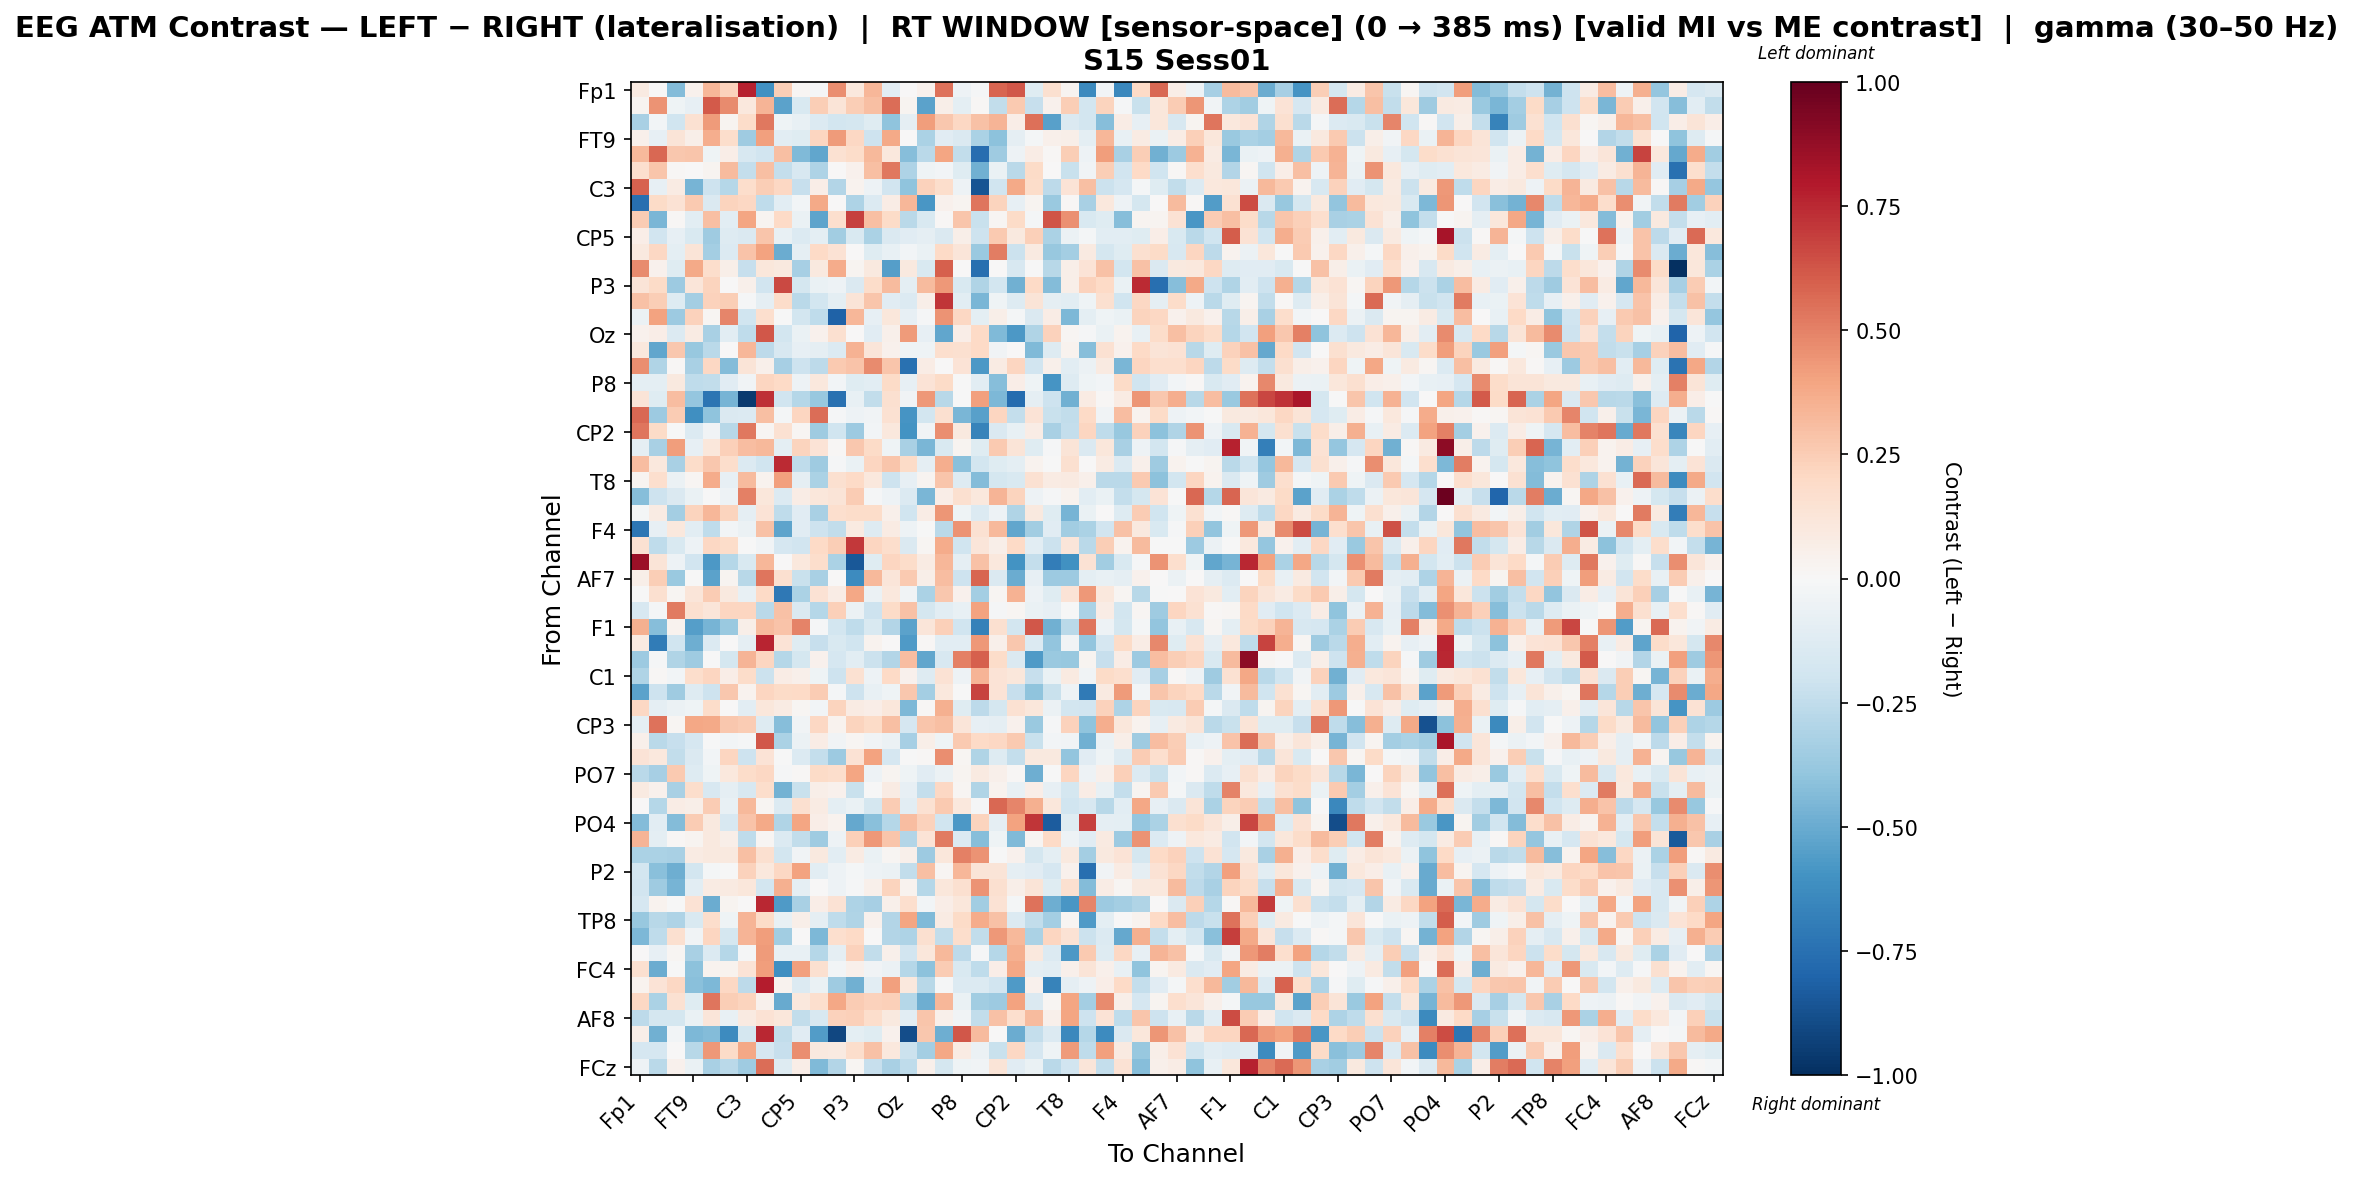

Source data for this figure (header and first rows):
, Fp1, Fz, F3, FT9, FC5, FC1, C3, T7, TP9, CP5, CP1, Pz, P3, P7, O1, Oz, O2, P4, P8, TP10, CP6, CP2, Cz
Fp1, 0.09145, 0.001704, -0.4303, 0.04365, 0.3285, 0.2271, 0.7702, -0.6078, 0.2487, 0.02216, -0.01416, 0.4667, 0.1031, 0.3346, -0.1042, 0.002609, 0.04233, 0.5396, -0.05154, -0.015, 0.58, 0.6201, -0.1233
Fz, 0.02762, 0.4529, -0.04663, -0.0795, 0.6153, 0.476, 0.1021, 0.343, -0.5333, -0.1537, 0.2463, 0.1297, 0.2441, 0.3037, 0.5621, 0.0286, -0.5328, 0.06155, -0.09795, 0.0154, -0.2427, 0.2621, -0.2311
F3, -0.3226, -0.02942, -0.1989, 0.1544, 0.4228, 0.02958, 0.1852, 0.5266, -0.04503, -0.07466, -0.1366, -0.1844, -0.1721, -0.1184, -0.402, -0.08844, 0.4188, 0.2698, 0.2105, 0.2962, 0.3403, 0.06824, 0.5498
FT9, 0.04968, -0.08038, 0.1317, 0.06168, 0.3671, 0.1731, -0.3547, 0.4119, -0.108, -0.123, 0.2151, 0.4242, 0.2097, -0.2077, 0.379, 0.0006077, -0.3157, -0.1131, -0.1472, -0.3162, -0.4086, -0.09212, -0.02225
FC5, 0.322, 0.5713, 0.2684, 0.2752, -0.04569, 0.06412, -0.1569, -0.1878, 0.3041, -0.4413, -0.5171, 0.1485, 0.1845, 0.3244, 0.1063, -0.4285, -0.2703, 0.3961, -0.2453, -0.7632, -0.3566, -0.05077, 0.07399
FC1, 0.1682, 0.279, 0.01102, 0.003808, 0.02766, 0.3163, -0.2362, 0.303, -0.2406, -0.1632, -0.3082, 0.005797, 0.04495, 0.3016, 0.5287, -0.3091, -0.04591, -0.02769, -0.124, -0.4772, -0.06406, -0.27, 0.1912
C3, 0.5927, -0.07976, 0.08245, -0.4685, -0.2037, -0.2854, 0.1724, 0.246, 0.2108, -0.2325, 0.06339, -0.2946, 0.03329, -0.05121, -0.1896, -0.3986, 0.2328, 0.1788, -0.04762, -0.8609, -0.199, 0.3763, 0.1815
T7, -0.751, 0.1886, 0.1469, 0.2592, -0.1469, 0.2212, 0.2052, -0.2525, -0.1039, -0.03065, 0.3758, 0.007803, -0.3062, -0.135, 0.07416, 0.33, -0.583, 0.0413, 0.02467, 0.5349, 0.221, -0.08058, 0.02503
TP9, 0.2546, -0.4557, 0.01521, -0.109, 0.2999, -0.1061, 0.396, 0.02792, 0.1961, -0.06367, -0.5298, 0.171, 0.6874, 0.298, 0.1924, -0.2699, -0.1489, 0.008748, 0.2756, -0.2218, 0.01579, 0.1917, -0.02184
CP5, 0.06885, -0.1901, -0.08122, -0.15, -0.3543, -0.1284, -0.1406, 0.2781, -0.07159, -0.1394, -0.09807, -0.3453, -0.1513, -0.3132, -0.144, -0.1096, -0.08774, -0.1472, 0.05685, -0.2078, 0.2599, 0.09376, 0.241
CP1, 0.1011, 0.2048, -0.09938, 0.1277, -0.3401, -0.1357, 0.2828, 0.402, -0.4947, -0.09367, 0.1982, 0.1406, 0.006272, -0.118, -0.07635, -0.03076, -0.06574, 0.2016, 0.1176, -0.3679, 0.5127, -0.2182, 0.09321
Pz, 0.4702, 0.04141, -0.1222, 0.381, 0.1722, 0.05941, -0.2313, 0.1134, 0.1008, -0.3298, 0.09915, 0.3716, 0.02969, 0.1002, -0.5477, 0.09597, -0.1559, 0.5942, 0.003337, -0.7558, 0.003255, -0.1603, -0.002505
P3, 0.1302, 0.1922, -0.3668, 0.1233, 0.2257, 0.0003187, 0.05292, -0.1941, 0.6618, -0.1724, -0.06266, -0.05319, -0.1441, 0.1809, 0.317, -0.09624, 0.3201, 0.4347, -0.1502, -0.3037, -0.1819, -0.484, 0.1982
P7, 0.2945, 0.2459, -0.1307, -0.3381, 0.2306, 0.2461, -0.01172, -0.09348, 0.1806, -0.2674, -0.1839, -0.09427, 0.1273, 0.2772, -0.1109, -0.1366, 0.06122, 0.7129, -0.1034, -0.4584, -0.03913, -0.1265, 0.1271
O1, -0.06111, 0.4027, -0.3623, 0.2334, 0.02331, 0.4907, -0.1974, 0.1643, -0.0008923, -0.1851, -0.2533, -0.8061, 0.3324, -0.08392, 0.114, -0.08003, -0.0133, 0.4467, 0.2044, -0.09796, 0.05802, -0.02218, -0.147
Oz, 0.04623, 0.06258, -0.1402, 0.08027, -0.3215, -0.1076, -0.2568, 0.6246, -0.1838, -0.06668, 0.04443, 0.1569, 0.007729, -0.1134, 0.04867, 0.422, -0.08591, -0.521, 0.06854, 0.1981, -0.4388, -0.572, -0.2971
O2, 0.1059, -0.5182, 0.2711, -0.3751, -0.2706, 0.002647, 0.3308, -0.2626, -0.1631, -0.07955, -0.0864, -0.136, 0.3478, 0.1234, 0.04436, -0.03956, -0.04272, 0.17, 0.1608, 0.1957, -0.03857, 0.002645, -0.4432
P4, 0.4638, -0.2973, 0.01186, -0.3258, 0.2105, -0.4311, 0.1311, 0.05323, -0.3352, -0.205, -0.2645, 0.2605, 0.2847, 0.473, 0.2787, -0.7438, 0.07047, 0.001349, 0.1346, -0.5764, 0.08359, 0.2124, -0.1944
P8, -0.09661, -0.09397, 0.09494, -0.2523, -0.2435, -0.1168, -0.03201, 0.2161, 0.2, -0.0485, 0.109, -0.02367, -0.1244, -0.1046, 0.1898, -0.08064, 0.1355, 0.194, -0.0007163, -0.103, -0.4236, 0.06799, -0.04476
TP10, 0.1317, -0.1215, 0.3116, -0.3833, -0.732, -0.468, -0.9582, 0.7307, -0.2016, -0.287, -0.3757, -0.747, -0.0722, -0.2495, 0.1589, -0.03246, 0.4307, -0.2792, -0.002071, 0.4106, -0.45, -0.7731, -0.09271
CP6, 0.5732, -0.3658, 0.253, -0.612, -0.4028, -0.1468, -0.1399, 0.3045, -0.0213, 0.2179, 0.5571, -0.01468, -0.04732, -0.03463, 0.1558, -0.5926, -0.1835, 0.1563, -0.4588, -0.5452, 0.2126, -0.2375, 0.1344
CP2, 0.5373, 0.1913, -0.002126, -0.1353, -0.03334, -0.2762, 0.5282, 0.01717, 0.1548, 0.02297, -0.3533, -0.1983, -0.3594, -0.02838, 0.1039, -0.5965, -0.03308, 0.4612, 0.09462, -0.6675, -0.1452, -0.07559, 0.07764
Cz, -0.09011, -0.3205, 0.4195, -0.07894, 0.1129, 0.2362, 0.3088, 0.3217, -0.1009, 0.22, 0.1358, 0.01295, 0.2693, 0.19, -0.04681, -0.3214, -0.4546, -0.153, 0.02616, -0.122, 0.2589, 0.13, -0.1205
C4, 0.3077, 0.1023, -0.3241, 0.1805, 0.268, 0.1727, -0.137, -0.2011, 0.7448, -0.2573, -0.3593, -0.01115, -0.06559, 0.2123, 0.2788, 0.1899, -0.08733, 0.3664, -0.4188, -0.1834, -0.1214, -0.09914, 0.03897
T8, 0.02695, 0.1666, -0.06237, 0.01797, 0.3713, -0.08054, 0.3165, 0.03455, 0.4066, -0.08697, -0.3179, 0.1583, 0.2003, 0.1017, -0.2083, -0.08438, 0.02581, 0.276, -0.128, -0.4301, -0.1737, -0.1537, 0.1511
FT10, -0.4236, -0.2046, -0.1457, -0.06677, -0.0009193, -0.05459, 0.5069, 0.1112, -0.1343, 0.07468, 0.1133, 0.1316, 0.2576, -0.01143, -0.04757, -0.1389, -0.4541, 0.06849, 0.1629, 0.103, 0.3415, 0.2201, -0.05441
FC2, -0.02011, 0.08112, -0.3395, 0.2188, 0.3324, 0.225, -0.09203, 0.1332, -0.2563, -0.1103, -0.3236, 0.1702, 0.1823, 0.1844, 0.04936, -0.1999, 0.07682, 0.442, -0.04073, -0.1335, -0.04717, -0.3019, 0.09504
F4, -0.7212, -0.07932, 0.1034, -0.1088, -0.2522, -0.02648, -0.05757, 0.2921, -0.5255, -0.1117, -0.2086, -0.2439, 0.09018, -0.1277, 0.08476, -0.05058, -0.004604, -0.2674, 0.449, 0.1557, 0.3267, -0.5187, -0.3461
F8, 0.1541, -0.252, -0.1516, -0.04724, 0.2082, 0.1798, -0.005553, -0.03806, -0.1655, -0.1899, 0.196, 0.249, 0.7108, 0.2148, 0.1742, -0.1447, 0.01807, 0.3734, -0.1977, 0.1246, 0.06245, 0.2008, -0.1027
Fp2, 0.8524, 0.1325, -0.04842, -0.1902, -0.5716, -0.2854, -0.1555, 0.3318, 0.003222, 0.1034, 0.1753, -0.313, -0.8453, -0.1194, 0.2177, 0.1836, 0.08214, 0.33, -0.09094, 0.2946, 0.1091, -0.5967, -0.2412
AF7, 0.05898, 0.2478, -0.3707, -0.003038, -0.533, 0.02965, -0.2799, 0.5389, 0.16, -0.2192, -0.3244, 0.0003959, -0.6274, 0.3271, 0.1176, 0.2582, 0.05966, 0.31, -0.2078, 0.5852, -0.147, -0.4936, -0.08231
AF3, -0.005943, 0.1567, 0.01613, 0.1193, 0.2577, 0.09413, -0.07039, 0.2026, -0.7146, -0.3183, 0.1446, 0.07115, 0.388, -0.06133, 0.1059, -0.03173, -0.3165, 0.2725, 0.04678, -0.341, 0.01823, 0.3438, -0.05217
AFz, -0.1594, -0.0184, 0.5221, 0.164, 0.119, 0.2132, 0.2175, -0.2668, 0.2916, -0.1411, -0.2815, 0.2398, -0.05951, -0.2108, 0.1923, 0.2931, -0.1752, -0.1025, -0.07271, 0.4037, -0.01357, 0.01966, -0.06266
F1, 0.3521, -0.4284, 0.03581, -0.5478, -0.4671, -0.3693, 0.05724, 0.3166, 0.2868, 0.4968, -0.01525, -0.1822, -0.2568, -0.1523, -0.2924, -0.5317, 0.1195, 0.2353, -0.1968, -0.6774, 0.1564, -0.186, 0.6211
FT7, 0.08617, -0.6957, -0.1997, -0.488, -0.1394, 0.003793, -0.0918, 0.7641, 0.1344, -0.1198, -0.2315, -0.1525, -0.2026, 0.03225, 0.00628, -0.5675, 0.01498, -0.1031, -0.1052, 0.4361, 0.05024, 0.2658, -0.1364
FC3, -0.3629, -0.01019, -0.3014, -0.3531, -0.004256, -0.1795, 0.3404, 0.2152, -0.2832, -0.1764, 0.04599, -0.166, -0.1037, -0.2164, -0.2895, 0.3053, -0.516, -0.1572, 0.5052, 0.5981, 0.1818, -0.1455, -0.5679
C1, -0.302, 0.009988, -0.02655, 0.1745, 0.2162, 0.06499, 0.1813, -0.2184, 0.07584, 0.04966, -0.04299, -0.2059, 0.152, -0.04963, 0.1972, 0.04622, -0.1287, 0.1473, -0.04771, 0.3422, 0.1342, 0.1123, -0.2274
C5, -0.5326, -0.2059, -0.3535, -0.1261, -0.2074, 0.2659, 0.03473, 0.2172, 0.1922, 0.2008, 0.2507, -0.02163, -0.2053, -0.07159, -0.04129, 0.2707, -0.341, 0.1071, -0.006539, 0.6735, 0.1399, -0.2308, -0.4043
TP7, 0.21, -0.09272, -0.05825, -0.0456, 0.183, 0.001189, -0.1018, 0.1095, 0.08537, 0.01951, -0.02439, 0.2201, 0.0792, 0.06414, 0.1094, -0.4475, 0.008783, 0.3516, -0.1184, -0.2617, -0.1761, 0.1512, 0.1107
CP3, -0.08594, 0.5439, 0.02074, 0.3899, 0.3779, 0.2708, 0.2554, -0.1312, -0.4291, -0.03369, 0.2072, 0.03221, 0.223, 0.1897, 0.3021, -0.1673, 0.278, 0.2989, 0.1183, -0.07938, -0.08806, 0.04067, -0.3748
P1, 0.05161, -0.268, -0.2318, -0.168, -0.00634, -0.02711, -0.008632, 0.6211, -0.3192, -0.05711, 0.07298, -0.03136, 0.023, -0.03547, -0.05698, -0.3305, 0.06152, -0.04026, 0.262, 0.1976, 0.2048, 0.2611, -0.2208
P5, 0.1332, 0.1041, -0.2465, -0.1413, -0.02663, 0.2156, -0.2053, 0.1352, -0.005142, -0.1331, -0.2357, -0.3617, 0.1443, 0.4057, -0.17, -0.002061, 0.01284, 0.4669, 0.01786, -0.297, -0.1259, -0.2409, 0.09769
PO7, -0.2666, -0.3285, 0.2637, -0.1291, -0.04012, 0.1052, 0.1797, 0.2077, -0.01323, 0.01395, 0.191, 0.1746, 0.3932, -0.0481, 0.02631, -0.04235, -0.1166, -0.05489, 0.02956, 0.08638, 0.05001, 0.01529, -0.4885
PO3, 0.09311, 0.04476, -0.3278, 0.1766, -0.1629, -0.08804, -0.1599, 0.1727, -0.473, -0.2266, 0.05747, 0.04474, -0.2201, -0.007538, 0.08297, -0.08178, -0.2362, 0.2089, 0.02258, -0.2993, 0.03483, -0.07674, 0.06897
POz, 0.002222, -0.2887, 0.07056, 0.06128, 0.2515, -0.07806, 0.322, 0.02254, -0.1381, 0.1572, 0.08092, -0.1005, -0.06828, -0.1786, 0.2502, -0.1046, 0.1527, 0.2586, 0.1044, -0.0146, 0.5722, 0.4907, 0.3573
PO4, -0.4306, -0.1052, -0.4356, 0.2548, 0.09749, -0.1597, 0.2857, 0.3765, -0.2989, 0.3958, 0.06373, 0.03461, -0.508, -0.4141, -0.2865, 0.3051, 0.2305, -0.1989, -0.5771, 0.2208, -0.08715, 0.4024, 0.7148
PO8, 0.3418, -0.1012, 0.01492, 0.0271, 0.0961, 0.05852, -0.2577, 0.02222, -0.1367, -0.2429, -0.3585, -0.04907, 0.2406, 0.4337, 0.275, -0.2954, 0.1338, 0.5173, -0.1388, -0.425, -0.03916, -0.445, 0.01977
P6, -0.3162, -0.3145, -0.3277, 0.07936, 0.09891, 0.09487, 0.3045, 0.1626, -0.1829, -0.03784, 0.09498, -0.105, 0.08471, -0.06391, 0.01848, 0.05086, -0.3649, 0.1137, 0.5003, 0.4467, -0.001372, 0.03981, -0.1737
P2, -0.1866, -0.4158, -0.4858, -0.1815, -0.01665, -0.006436, 0.2332, 0.1069, 0.2077, 0.4022, -0.1023, -0.05032, -0.02236, -0.04974, -0.05495, -0.2469, 0.3042, 0.01889, 0.3288, 0.1265, 0.1276, -0.09147, -0.1126
CPz, -0.1931, -0.3587, -0.4667, -0.1071, 0.07963, 0.08756, 0.1103, -0.1867, 0.3518, -0.0921, 0.0, -0.05215, -0.01534, 0.05233, 0.2202, 0.03694, -0.2814, 0.1154, 0.1596, 0.4528, 0.1627, 0.06024, 0.1306
CP4, -0.1657, 0.03623, -0.004254, 0.1435, -0.4977, 0.02905, 0.0002293, 0.7574, -0.5686, -0.3264, 0.06907, 0.1424, -0.3083, -0.3347, 0.05269, 0.1682, -0.02729, 0.06253, 0.1154, -0.348, 0.143, -0.02211, 0.5441
TP8, -0.3769, -0.2763, -0.3106, -0.1516, 0.1774, -0.04537, 0.3411, 0.1894, -0.07608, 0.0571, -0.08785, -0.2557, -0.2997, 0.04541, -0.2948, 0.396, -0.4425, 0.07889, 0.1949, 0.3724, 0.2957, -0.1347, -0.2494
C6, -0.4515, -0.2516, 0.1582, -0.03296, 0.2123, -0.1771, 0.3432, 0.421, -0.3453, 0.005323, -0.446, 0.1683, 0.2025, 0.004994, -0.296, -0.3048, 0.1628, -0.2472, 0.1752, -0.2427, 0.4348, 0.327, -0.3144
C2, 0.006228, -0.08426, 0.02159, -0.3279, -0.1343, -0.2837, -0.01472, 0.4247, -0.07121, -0.07809, -0.288, -0.08928, 0.2327, -0.2429, 0.04828, -0.1935, 0.1156, 0.3208, -0.2611, -0.008193, -0.2852, 0.3552, 0.1049
FC4, 0.1614, -0.494, -0.004403, -0.4115, 0.03432, 0.03283, 0.1406, 0.4199, -0.6109, 0.4076, 0.1574, -0.02614, 0.04871, -0.0316, -0.05719, -0.2885, -0.4077, 0.2551, -0.1529, -0.2575, 0.06374, 0.3886, -0.08751
FT8, 0.03166, 0.1342, 0.2068, -0.4145, -0.4471, 0.2097, -0.2591, 0.7852, 0.03638, -0.1369, -0.0702, -0.3568, -0.4811, -0.1045, 0.4135, 0.1045, -0.2789, -0.01499, -0.1359, -0.1352, -0.1938, -0.5683, 0.04307
F6, 0.2039, -0.3189, 0.1545, -0.1208, 0.5324, 0.2434, 0.224, 0.03953, -0.5073, 0.1083, 0.1707, 0.3837, 0.2549, 0.2271, 0.236, -0.2816, -0.4879, 0.3337, -0.07026, -0.3488, -0.36, 0.4033, -0.1467
AF8, -0.2581, -0.1721, -0.1742, -0.06831, 0.1248, -0.07039, 0.09333, 0.1422, 0.1168, -0.2473, -0.1618, 0.2295, 0.2359, 0.1741, 0.1007, -0.1063, 0.2779, 0.05276, -0.03173, -0.2447, 0.2922, 0.1702, 0.3172
AF4, 0.05918, -0.4827, -0.03074, -0.4492, -0.4323, -0.6285, -0.1764, 0.7543, -0.2462, -0.1107, -0.556, -0.9115, -0.1003, -0.1216, 0.04294, -0.8841, 0.2697, -0.4861, 0.6172, 0.3157, 0.007088, -0.496, -0.2362
F2, -0.1665, -0.171, 0.00411, -0.2784, 0.4326, 0.1912, 0.3833, -0.1673, -0.2284, 0.4679, 0.09811, 0.08666, 0.175, 0.294, 0.1067, -0.2114, -0.3426, 0.3898, 0.0817, -0.05772, -0.2191, 0.2043, -0.17
... 1 more rows
